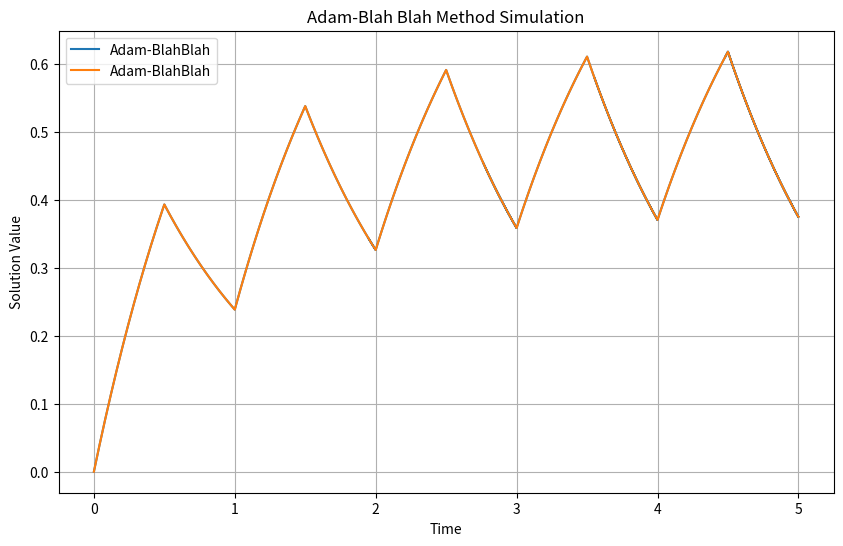

The script that saved this image:
import numpy as np
import matplotlib.pyplot as plt

R = 10
L = 10
alpha = 0.5
T = 1

def input_sig(t):
    if (t % T < alpha * T):
        return 10
    else:
        return 0

def f(t, y):
  return (input_sig(t) - y*R)/L

    
    
def rk4(t0, t_end, h):
    t = np.arange(t0, t_end + h, h)
    y = np.zeros(len(t))
    y[0] = 0

    for i in range(1, len(t)):
        k1 = h * f(t[i-1], y[i-1])
        k2 = h * f(t[i-1] + h/2, y[i-1]+k1/2)
        k3 = h * f(t[i-1]+h/2, y[i-1]+k2/2)
        k4 = h * f(t[i-1]+h, y[i-1]+k3)
        y[i] = y[i-1] + (k1 + 2*k2 + 2*k3 + k4)/6
        
    return t, y

def milne(t0, t_end, h):
    t = np.arange(t0, t_end + h, h)
    y = np.zeros(len(t))
    t00, y00 = backward(t0,t_end,h)
    y[0] = y00[0]
    y[1] = y00[1]
    y[2] = y00[2]
    y[3] = y00[3]

    for i in range(4, len(t)):
        f1 = h*f(t[i-1], y[i-1])
        f2 = h*f(t[i-2], y[i-2])
        f3 = h*f(t[i-3], y[i-3])
        y[i] = y[i-4] + 4*(2*f1 - f2 + 2*f3 )/3
        f3 = f2
        f2 = f1
        f1 = h*f(t[i], y[i])
        y[i] = y[i-2] + (f1 + 4*f2 + f3 )/3
        
    return t, y
    
def trapezoidal(t0, t_end, h):
    t = np.arange(t0, t_end + h, h)
    y = np.zeros(len(t))
    y[0] = 0

    for i in range(1, len(t)):
        y[i] = ((y[i-1]*(2*L-h*R)) + h*(input_sig(t[i])+ input_sig(t[i-1]))) / (2*L+h*R)
        
    return t, y
    
def forward(t0, t_end, h):
    t = np.arange(t0, t_end + h, h)
    y = np.zeros(len(t))
    y[0] = 0

    for i in range(1, len(t)):
        y[i] = y[i-1] + f(t[i-1], y[i-1])*h
        
    return t, y

def backward(t0,t_end, h):
    t = np.arange(t0, t_end + h, h)
    y = np.zeros(len(t))
    y[0] = 0

    for i in range(1, len(t)):
        y[i] = (y[i-1] + (h / L) * input_sig(t[i])) / (1 + (h * R / L))

    return t, y
def adam(t0,t_end, h):
    t = np.arange(t0, t_end + h, h)
    y = np.zeros(len(t))
    t00, y00 = backward(t0,t_end,h)
    
    p = np.zeros(len(t))
    y[0] = y00[0]
    y[1] = y00[1]
    y[2] = y00[2]
    y[3] = y00[3]
    for i in range(4, len(t)):
        p[i] = y[i-1] + (h/24)*( 55*f(t[i-1],y[i-1]) - 59*f(t[i-2],y[i-2]) + 37*f(t[i-3],y[i-3] - 9*f(t[i-4],y[i-4])))
        y[i] = y[i-1] + (h/24)*( 9*f(t[i],p[i]) + 19*f(t[i-1],y[i-1]) - 5*f(t[i-2],y[i-2] + f(t[i-3],y[i-3])))
    return t, y

def main():
    t0 = 0 
    y0 = 0
    t_end = 5
    h = 0.0001

    t, y = milne(t0, t_end, h)
    t1, y1 = backward(t0, t_end, h)

    with open('data.dat', 'w') as file:
        for ti, yi in zip(t, y):
            file.write(f"{ti} {yi}\n")

    plt.figure(figsize=(10, 6))
    plt.plot(t, y, label='Adam-BlahBlah')
    plt.plot(t1, y1, label='Adam-BlahBlah')
    plt.title('Adam-Blah Blah Method Simulation')
    plt.xlabel('Time')
    plt.ylabel('Solution Value')
    plt.legend()
    plt.grid(True)
    plt.show()

if __name__ == "__main__":
    main()
